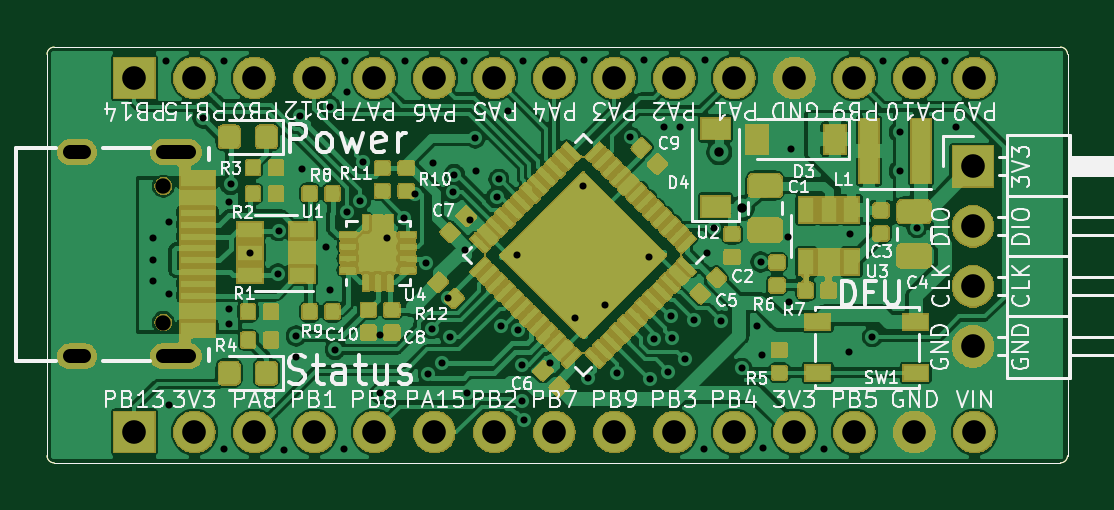
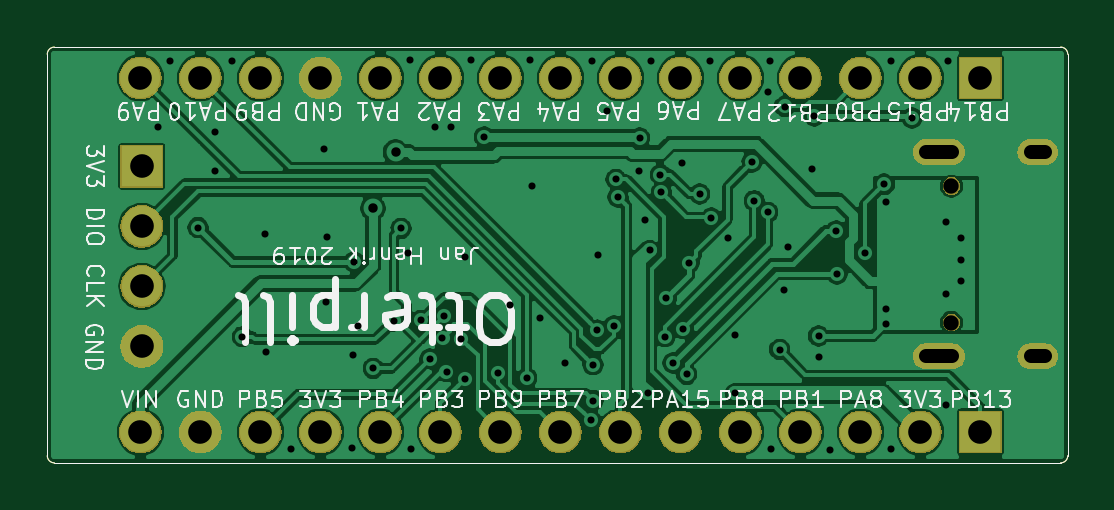
Circuit board: 13 layer files. Board 43.2 x 17.6 mm.
- bottom_copper: OtterPill-B.Cu.gbl (120081 bytes)
- bottom_mask: OtterPill-B.Mask.gbs (55520 bytes)
- paste: OtterPill-B.Paste.gbp (995 bytes)
- bottom_silk: OtterPill-B.SilkS.gbo (36785 bytes)
- paste: OtterPill-B_Paste.gbp (981 bytes)
- outline: OtterPill-Edge.Cuts.gm1 (962 bytes)
- top_copper: OtterPill-F.Cu.gtl (380333 bytes)
- top_mask: OtterPill-F.Mask.gts (149884 bytes)
- paste: OtterPill-F.Paste.gtp (227295 bytes)
- top_silk: OtterPill-F.SilkS.gto (62245 bytes)
- paste: OtterPill-F_Paste.gtp (226969 bytes)
- drill: OtterPill-NPTH.drl (189 bytes)
- drill: OtterPill-PTH.drl (2582 bytes)

=== bottom_copper: OtterPill-B.Cu.gbl (120081 bytes, source omitted) ===
=== bottom_mask: OtterPill-B.Mask.gbs (55520 bytes, source omitted) ===
=== paste: OtterPill-B.Paste.gbp ===
G04 #@! TF.GenerationSoftware,KiCad,Pcbnew,5.0.1*
G04 #@! TF.CreationDate,2019-10-17T01:22:15+02:00*
G04 #@! TF.ProjectId,OtterPill,4F7474657250696C6C2E6B696361645F,rev?*
G04 #@! TF.SameCoordinates,Original*
G04 #@! TF.FileFunction,Paste,Bot*
G04 #@! TF.FilePolarity,Positive*
%FSLAX46Y46*%
G04 Gerber Fmt 4.6, Leading zero omitted, Abs format (unit mm)*
G04 Created by KiCad (PCBNEW 5.0.1) date Thu 17 Oct 2019 01:22:15 AM CEST*
%MOMM*%
%LPD*%
G01*
G04 APERTURE LIST*
%ADD10C,0.050000*%
G04 APERTURE END LIST*
D10*
X63200000Y-37100000D02*
G75*
G02X62900000Y-37400000I-300000J0D01*
G01*
X62900000Y-19800000D02*
G75*
G02X63200000Y-20100000I0J-300000D01*
G01*
X20000000Y-20100000D02*
G75*
G02X20300000Y-19800000I300000J0D01*
G01*
X20300000Y-37400000D02*
G75*
G02X20000000Y-37100000I0J300000D01*
G01*
X20000000Y-37100000D02*
X20000000Y-20100000D01*
X62900000Y-37400000D02*
X20300000Y-37400000D01*
X63200000Y-20100000D02*
X63200000Y-37100000D01*
X20300000Y-19800000D02*
X62900000Y-19800000D01*
M02*

=== bottom_silk: OtterPill-B.SilkS.gbo (36785 bytes, source omitted) ===
=== paste: OtterPill-B_Paste.gbp ===
G04 #@! TF.GenerationSoftware,KiCad,Pcbnew,5.1.2*
G04 #@! TF.CreationDate,2019-07-24T10:07:33+02:00*
G04 #@! TF.ProjectId,OtterPill,4f747465-7250-4696-9c6c-2e6b69636164,rev?*
G04 #@! TF.SameCoordinates,Original*
G04 #@! TF.FileFunction,Paste,Bot*
G04 #@! TF.FilePolarity,Positive*
%FSLAX46Y46*%
G04 Gerber Fmt 4.6, Leading zero omitted, Abs format (unit mm)*
G04 Created by KiCad (PCBNEW 5.1.2) date 2019-07-24 10:07:33*
%MOMM*%
%LPD*%
G04 APERTURE LIST*
%ADD10C,0.050000*%
G04 APERTURE END LIST*
D10*
X63200000Y-37100000D02*
G75*
G02X62900000Y-37400000I-300000J0D01*
G01*
X62900000Y-19800000D02*
G75*
G02X63200000Y-20100000I0J-300000D01*
G01*
X20000000Y-20100000D02*
G75*
G02X20300000Y-19800000I300000J0D01*
G01*
X20300000Y-37400000D02*
G75*
G02X20000000Y-37100000I0J300000D01*
G01*
X20000000Y-37100000D02*
X20000000Y-20100000D01*
X62900000Y-37400000D02*
X20300000Y-37400000D01*
X63200000Y-20100000D02*
X63200000Y-37100000D01*
X20300000Y-19800000D02*
X62900000Y-19800000D01*
M02*

=== outline: OtterPill-Edge.Cuts.gm1 ===
G04 #@! TF.GenerationSoftware,KiCad,Pcbnew,5.0.1*
G04 #@! TF.CreationDate,2019-10-17T01:22:15+02:00*
G04 #@! TF.ProjectId,OtterPill,4F7474657250696C6C2E6B696361645F,rev?*
G04 #@! TF.SameCoordinates,Original*
G04 #@! TF.FileFunction,Profile,NP*
%FSLAX46Y46*%
G04 Gerber Fmt 4.6, Leading zero omitted, Abs format (unit mm)*
G04 Created by KiCad (PCBNEW 5.0.1) date Thu 17 Oct 2019 01:22:15 AM CEST*
%MOMM*%
%LPD*%
G01*
G04 APERTURE LIST*
%ADD10C,0.050000*%
G04 APERTURE END LIST*
D10*
X63200000Y-37100000D02*
G75*
G02X62900000Y-37400000I-300000J0D01*
G01*
X62900000Y-19800000D02*
G75*
G02X63200000Y-20100000I0J-300000D01*
G01*
X20000000Y-20100000D02*
G75*
G02X20300000Y-19800000I300000J0D01*
G01*
X20300000Y-37400000D02*
G75*
G02X20000000Y-37100000I0J300000D01*
G01*
X20000000Y-37100000D02*
X20000000Y-20100000D01*
X62900000Y-37400000D02*
X20300000Y-37400000D01*
X63200000Y-20100000D02*
X63200000Y-37100000D01*
X20300000Y-19800000D02*
X62900000Y-19800000D01*
M02*

=== top_copper: OtterPill-F.Cu.gtl (380333 bytes, source omitted) ===
=== top_mask: OtterPill-F.Mask.gts (149884 bytes, source omitted) ===
=== paste: OtterPill-F.Paste.gtp (227295 bytes, source omitted) ===
=== top_silk: OtterPill-F.SilkS.gto (62245 bytes, source omitted) ===
=== paste: OtterPill-F_Paste.gtp (226969 bytes, source omitted) ===
=== drill: OtterPill-NPTH.drl ===
M48
;DRILL file {KiCad 5.0.1} date Thu 17 Oct 2019 01:22:17 AM CEST
;FORMAT={-:-/ absolute / inch / decimal}
FMAT,2
INCH,TZ
T1C0.0256
%
G90
G05
M72
T1
X0.9813Y-1.011
X0.9813Y-1.2386
T0
M30

=== drill: OtterPill-PTH.drl ===
M48
;DRILL file {KiCad 5.0.1} date Thu 17 Oct 2019 01:22:17 AM CEST
;FORMAT={-:-/ absolute / inch / decimal}
FMAT,2
INCH,TZ
T1C0.0118
T2C0.0157
T3C0.0236
T4C0.0394
%
G90
G05
M72
T1
X0.9646Y-1.0984
X0.9646Y-1.1339
X0.9646Y-1.1693
X0.9862Y-0.8031
X0.9902Y-1.0709
X0.9902Y-1.1909
X0.9902Y-1.376
X1.0472Y-0.8976
X1.0827Y-0.8031
X1.0827Y-1.4488
X1.0904Y-1.0376
X1.0906Y-1.2165
X1.0906Y-1.2402
X1.0935Y-1.0079
X1.1257Y-1.122
X1.1722Y-1.1575
X1.1732Y-1.0856
X1.1831Y-1.4508
X1.2028Y-1.2608
X1.2028Y-1.2953
X1.2098Y-0.8946
X1.213Y-0.9829
X1.253Y-1.1132
X1.2593Y-0.8785
X1.2598Y-1.185
X1.2677Y-1.2835
X1.2815Y-1.4488
X1.2835Y-0.8031
X1.2865Y-0.8538
X1.2874Y-1.0551
X1.3098Y-1.0355
X1.3136Y-0.971
X1.3418Y-1.3567
X1.3425Y-1.2598
X1.3543Y-1.0984
X1.3816Y-1.0643
X1.3839Y-0.8031
X1.401Y-1.0242
X1.4182Y-1.1396
X1.4226Y-1.3249
X1.4282Y-1.2486
X1.4301Y-0.9724
X1.4456Y-1.3059
X1.4564Y-1.1981
X1.4591Y-1.2624
X1.4648Y-1.0216
X1.4663Y-0.9919
X1.4823Y-0.8031
X1.4843Y-1.1181
X1.4878Y-1.356
X1.4921Y-1.0669
X1.501Y-0.9311
X1.502Y-0.9852
X1.5368Y-1.0296
X1.5404Y-1.
X1.5435Y-1.244
X1.5551Y-0.8858
X1.5709Y-1.126
X1.5724Y-1.251
X1.5784Y-1.3685
X1.5787Y-1.3089
X1.5807Y-0.8031
X1.5827Y-1.4016
X1.6254Y-1.3065
X1.6673Y-1.2303
X1.6811Y-1.0118
X1.6831Y-0.8012
X1.689Y-1.3307
X1.7165Y-1.2087
X1.7376Y-1.3226
X1.7598Y-0.9291
X1.7815Y-0.8012
X1.7913Y-1.1299
X1.7921Y-1.3321
X1.7986Y-1.2658
X1.815Y-0.9134
X1.8228Y-1.3203
X1.8275Y-1.2283
X1.8295Y-1.2642
X1.8425Y-0.9134
X1.8504Y-1.2992
X1.8654Y-1.2351
X1.8819Y-1.4488
X1.8839Y-0.8012
X1.8878Y-1.123
X1.8986Y-1.0817
X1.9108Y-1.2362
X1.9449Y-1.315
X1.9705Y-1.2447
X1.9769Y-1.1378
X1.9783Y-1.2933
X1.9803Y-1.4469
X2.0217Y-1.0965
X2.0236Y-1.2037
X2.0276Y-0.9488
X2.0827Y-1.4488
X2.124Y-1.2878
X2.126Y-1.0906
X2.1631Y-1.2621
X2.1811Y-0.8031
X2.2087Y-0.9213
X2.2087Y-0.9862
X2.2369Y-1.0804
X2.2835Y-0.8031
X2.3031Y-0.9134
T2
X1.9077Y-0.9547
X1.9454Y-1.0483
T4
X0.9331Y-0.8307
X1.0331Y-0.8307
X1.1331Y-0.8307
X1.2331Y-0.8307
X1.3331Y-0.8307
X1.4331Y-0.8307
X1.5331Y-0.8307
X1.6331Y-0.8307
X1.7331Y-0.8307
X1.8331Y-0.8307
X1.9331Y-0.8307
X2.0331Y-0.8307
X2.1331Y-0.8307
X2.2331Y-0.8307
X2.3331Y-0.8307
X2.3307Y-0.9783
X2.3307Y-1.0783
X2.3307Y-1.1783
X2.3307Y-1.2783
X0.9331Y-1.4213
X1.0331Y-1.4213
X1.1331Y-1.4213
X1.2331Y-1.4213
X1.3331Y-1.4213
X1.4331Y-1.4213
X1.5331Y-1.4213
X1.6331Y-1.4213
X1.7331Y-1.4213
X1.8331Y-1.4213
X1.9331Y-1.4213
X2.0331Y-1.4213
X2.1331Y-1.4213
X2.2331Y-1.4213
X2.3331Y-1.4213
T3
X0.8494Y-0.9547G85X0.8258Y-0.9547
G05
X0.8494Y-1.2949G85X0.8258Y-1.2949
G05
X1.0238Y-0.9547G85X0.9805Y-0.9547
G05
X1.0238Y-1.2949G85X0.9805Y-1.2949
G05
T0
M30
